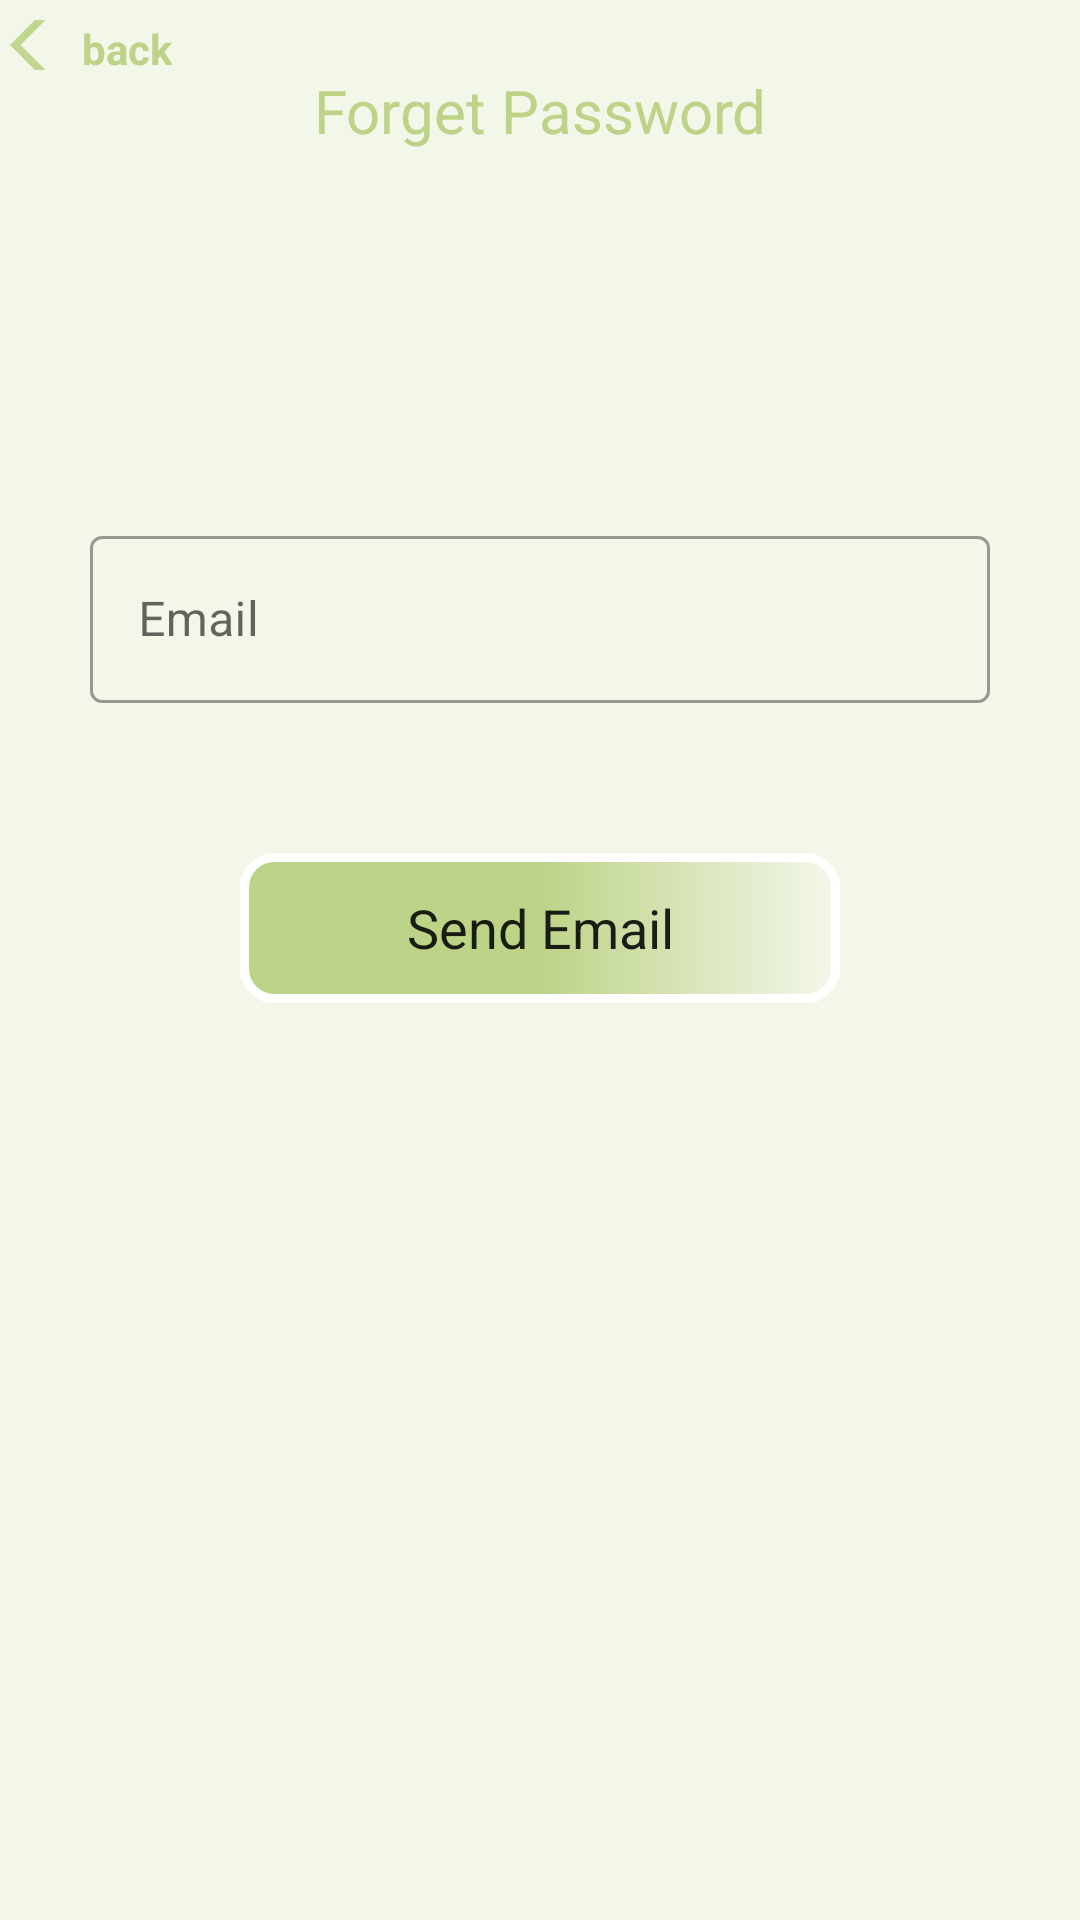

Here is an Android app screen rendered from its layout file. Give the layout XML and the strings, colors and styles it references.
<!-- AndroidManifest.xml: application theme AppTheme -->
<!-- res/layout/activity_forget_password.xml -->
<?xml version="1.0" encoding="utf-8"?>
<LinearLayout xmlns:android="http://schemas.android.com/apk/res/android"
    xmlns:app="http://schemas.android.com/apk/res-auto"
    xmlns:tools="http://schemas.android.com/tools"
    android:layout_width="match_parent"
    android:layout_height="match_parent"
    android:background="@color/Color"
    android:orientation="vertical"
   tools:context="com.example.ginkgo.ForgetPassword">


    <TextView
        android:id="@+id/back"
        android:layout_gravity="left"
        android:layout_width="wrap_content"
        android:layout_height="50px"
        android:layout_marginLeft="10px"
        android:layout_marginTop="20px"
        android:drawableLeft="@drawable/ic_baseline_arrow_back_ios_24"
        android:foregroundGravity="left"
        android:gravity="left"
        android:text="@string/back"
        android:textColor="@color/baseColor"
        android:textStyle="bold" />


    <TextView

        android:layout_width="wrap_content"
        android:layout_height="150dp"
        android:layout_gravity="center_horizontal"

        android:textSize="20sp"
        android:textColor="@color/baseColor"
        android:text="@string/forgetPasswordTitle"
        app:srcCompat="@drawable/logo" />

    <com.google.android.material.textfield.TextInputLayout
        style="@style/Widget.MaterialComponents.TextInputLayout.OutlinedBox"
        android:layout_width="900px"
        android:layout_height="wrap_content"
        android:layout_gravity="center"
        android:hint="@string/email" >

        <com.google.android.material.textfield.TextInputEditText

                android:id="@+id/email"
            android:layout_width="match_parent"
            android:layout_height="wrap_content"
            android:layout_gravity="center" />



    </com.google.android.material.textfield.TextInputLayout>


 

    <Button
        android:id="@+id/sendEmail"
        android:layout_width="200dp"
        android:layout_height="50dp"
        android:layout_gravity="center"
        android:layout_marginTop="50dp"
        android:textAllCaps="false"
        android:background="@drawable/shap_buttens"
        android:fontFamily="sans-serif"
        android:text="@string/sendEmail"
        android:textSize="18dp" />



</LinearLayout>
<!-- resources referenced by this layout -->
<resources>
  <color name="Color">#F3F7EA</color>
  <color name="baseColor">#BDD387</color>
  <!-- drawable ic_baseline_arrow_back_ios_24 (drawable) -->
  <vector android:alpha="0.93" android:height="24dp"
      android:tint="#BDD387" android:viewportHeight="24"
      android:viewportWidth="24" android:width="24dp" xmlns:android="http://schemas.android.com/apk/res/android">
      <path android:fillColor="@android:color/white" android:pathData="M11.67,3.87L9.9,2.1 0,12l9.9,9.9 1.77,-1.77L3.54,12z"/>
  </vector>
  <!-- drawable logo: png bitmap (drawable-v24, 40544 bytes) -->
  <!-- drawable shap_buttens (drawable) -->
  <?xml version="1.0" encoding="utf-8"?>
  <selector xmlns:android="http://schemas.android.com/apk/res/android">
      <item android:state_pressed="true">
  
          <shape>
              <solid android:color="#fff"/>
              <corners android:radius="20dp"/>
              <size android:height="60dp"/>
  
          </shape>
  
  
      </item>
  
      <item android:state_pressed="false">
  
          <shape>
  
              <corners android:radius="10dp"/>
              <size android:height="60dp"/>
              <gradient android:startColor="@color/baseColor"  android:centerColor="@color/baseColor"/>
            <stroke android:color="@color/white" android:width="3dp" />
  
          </shape>
  
  
      </item>
  </selector>
  <string name="back">back</string>
  <string name="email">Email</string>
  <string name="forgetPasswordTitle">Forget Password</string>
  <string name="sendEmail">Send Email</string>
  <style name="AppTheme" parent="Theme.MaterialComponents.Light.NoActionBar">
         // MaterialComponents
          
          <item name="colorPrimary">@color/baseColor</item>
          <item name="colorPrimaryDark">@color/baseColor</item>
          <item name="colorAccent">@color/baseColor</item>
      </style>
  <color name="white">#ffffff</color>
</resources>
